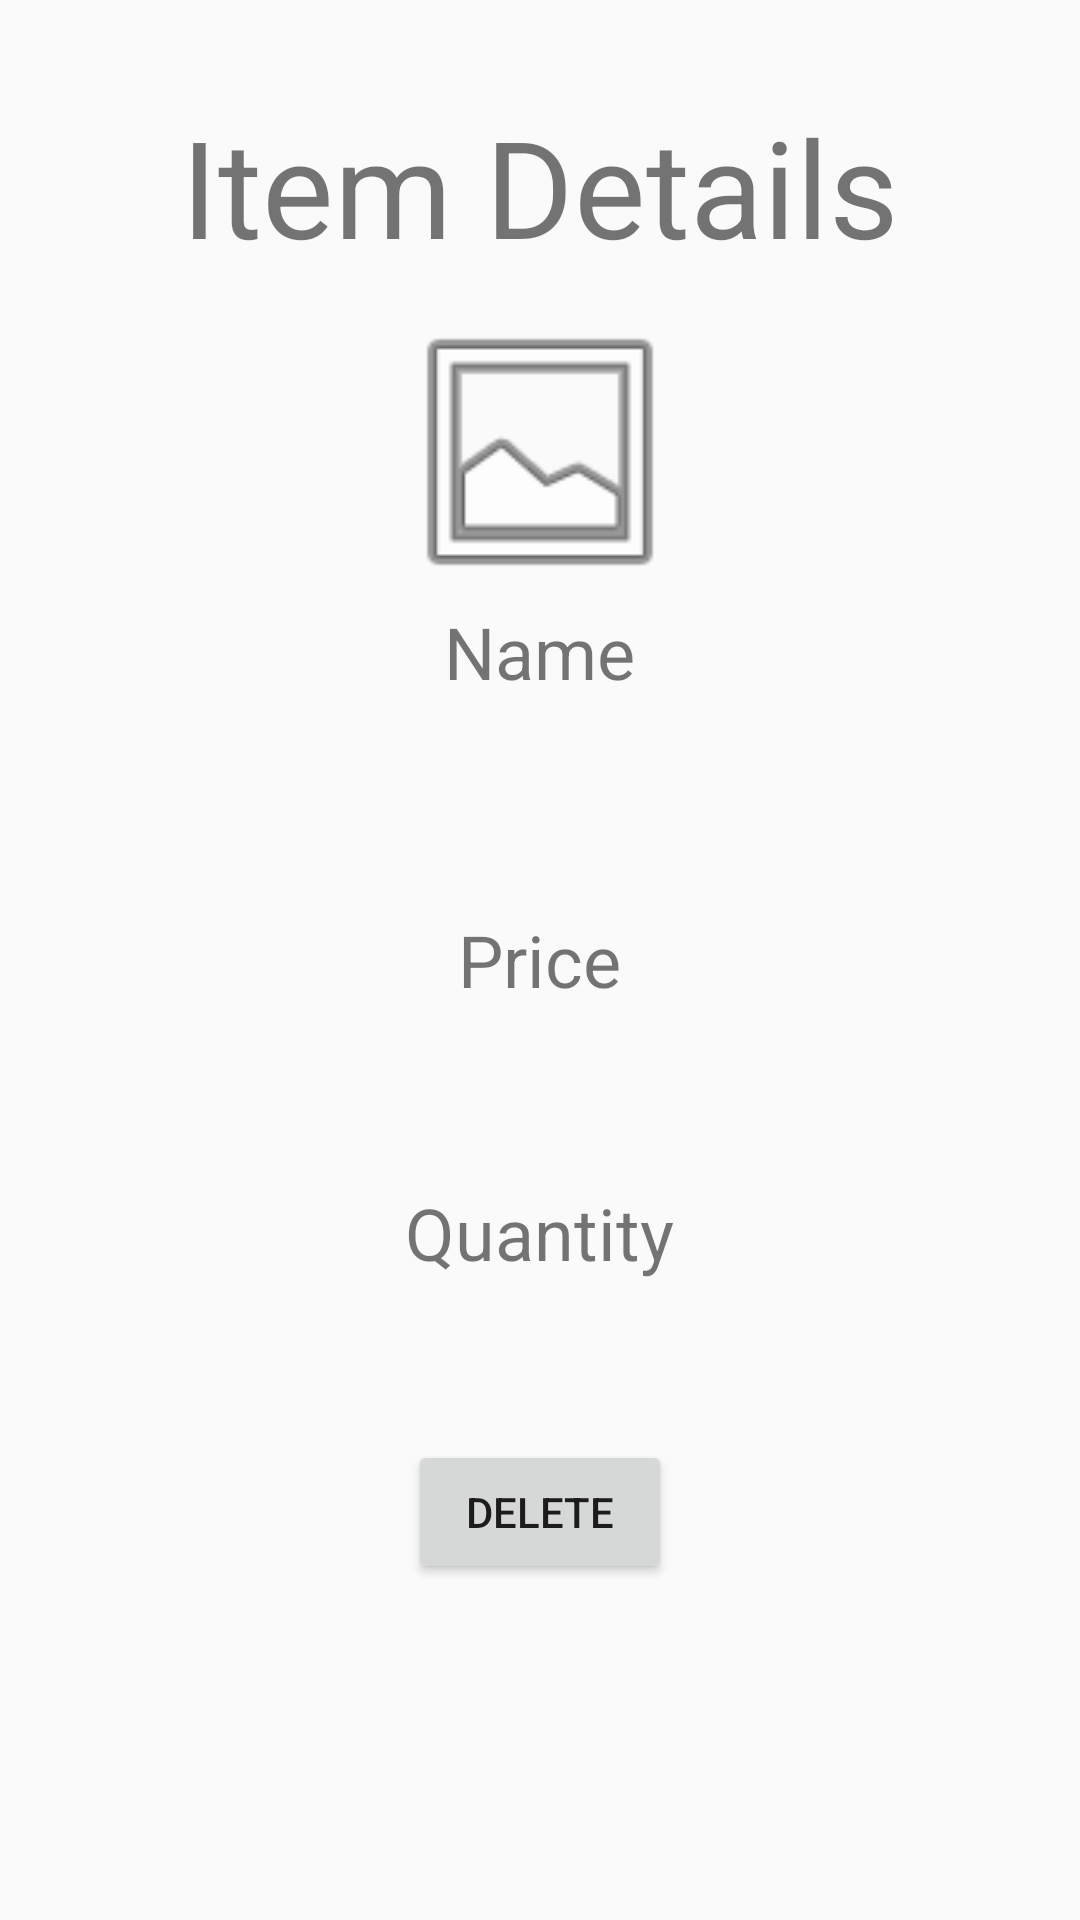

Here is an Android app screen rendered from its layout file. Give the layout XML and the strings, colors and styles it references.
<!-- AndroidManifest.xml: application theme AppTheme -->
<!-- res/layout/activity_users_item_view.xml -->
<?xml version="1.0" encoding="utf-8"?>
<RelativeLayout xmlns:android="http://schemas.android.com/apk/res/android"
xmlns:app="http://schemas.android.com/apk/res-auto"
xmlns:tools="http://schemas.android.com/tools"
android:layout_width="match_parent"
android:layout_height="match_parent"
tools:context=".users_item_view">

<TextView
    android:id="@+id/textViewItemName"
    android:layout_width="wrap_content"
    android:layout_height="wrap_content"
    android:layout_alignParentTop="true"
    android:layout_centerHorizontal="true"
    android:layout_marginTop="201dp"
    android:text="Name"
    android:textSize="24sp" />

    <TextView
        android:id="@+id/textViewPrice"
        android:layout_width="wrap_content"
        android:layout_height="wrap_content"
        android:layout_centerInParent="true"
        android:text="Price"
        android:textSize="24sp" />

<TextView
    android:id="@+id/textViewQuantity"
    android:layout_width="wrap_content"
    android:layout_height="wrap_content"
    android:layout_alignParentBottom="true"
    android:layout_centerHorizontal="true"
    android:layout_marginBottom="213dp"
    android:text="Quantity"
    android:textSize="24sp" />

    <TextView
    android:id="@+id/textView11"
    android:layout_width="wrap_content"
    android:layout_height="wrap_content"
    android:layout_alignParentTop="true"
    android:layout_centerHorizontal="true"
    android:layout_marginTop="32dp"
    android:text="Item Details"
    android:textSize="45sp" />

    <ImageView
    android:id="@+id/item_details_image"
    android:layout_width="100dp"
    android:layout_height="100dp"
    android:layout_above="@+id/textViewItemName"
    android:layout_centerHorizontal="true"
    android:layout_marginBottom="-201dp"
    app:srcCompat="@android:drawable/ic_menu_gallery" />

    <Button
        android:id="@+id/usersItems_deleteItem_Button"
        android:layout_width="wrap_content"
        android:layout_height="wrap_content"
        android:layout_alignParentBottom="true"
        android:layout_centerHorizontal="true"
        android:layout_marginBottom="112dp"
        android:text="Delete" />
</RelativeLayout>
<!-- resources referenced by this layout -->
<resources>
  <style name="AppTheme" parent="Theme.AppCompat.Light.DarkActionBar">
      
      <item name="colorPrimary">@color/colorPrimary</item>
      <item name="colorPrimaryDark">@color/colorPrimaryDark</item>
      <item name="colorAccent">@color/colorAccent</item>
      <item name="windowActionBar">false</item>
      <item name="windowNoTitle">true</item>
  </style>
  <color name="colorPrimary">#3F51B5</color>
  <color name="colorPrimaryDark">#303F9F</color>
  <color name="colorAccent">#FF4081</color>
</resources>
